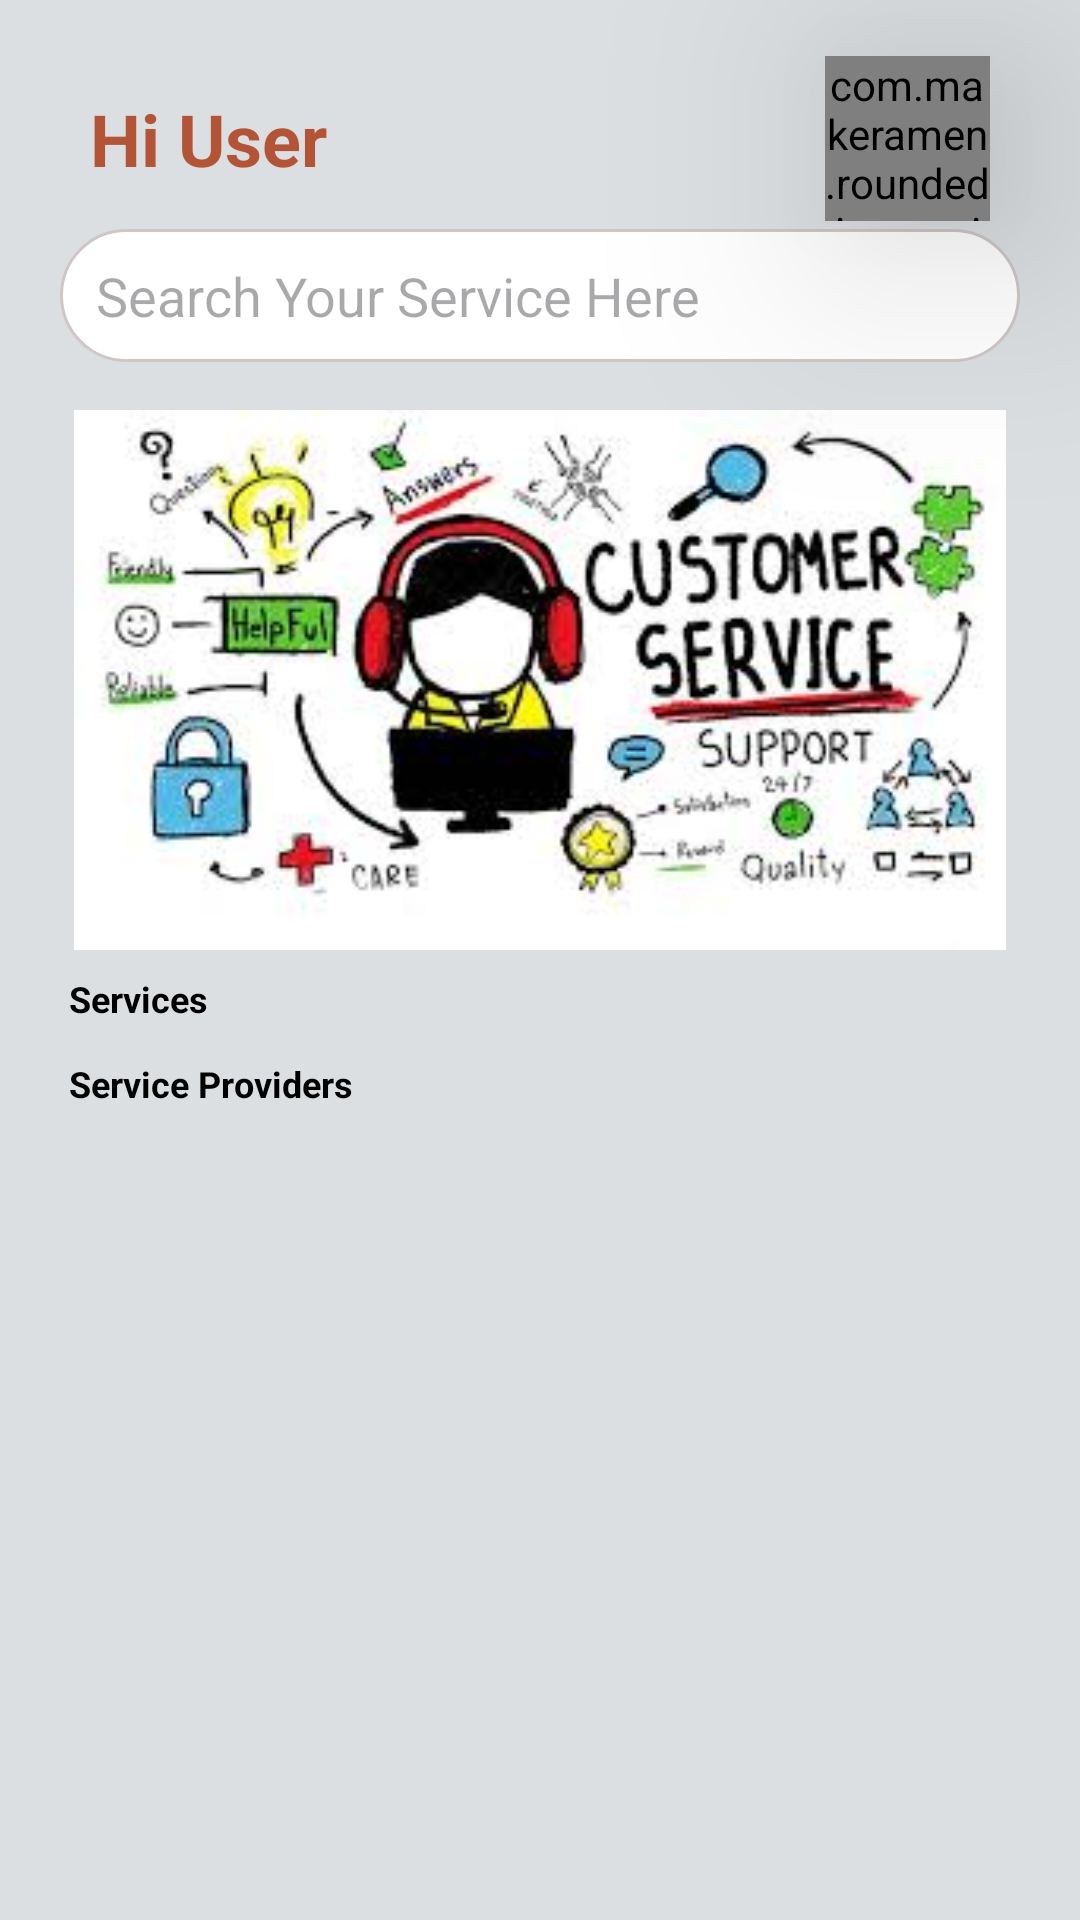

Reconstruct the res/layout file that produces this screen, plus the resources it refers to.
<!-- AndroidManifest.xml: application theme Theme.DailyCare -->
<!-- res/layout/fragment_home.xml -->
<?xml version="1.0" encoding="utf-8"?>
<androidx.constraintlayout.widget.ConstraintLayout
    xmlns:android="http://schemas.android.com/apk/res/android"
    xmlns:app="http://schemas.android.com/apk/res-auto"
    xmlns:tools="http://schemas.android.com/tools"
    android:layout_width="match_parent"
    android:layout_height="match_parent"
    android:background="#DCDFE2"
    android:focusable="true"
    android:focusableInTouchMode="true"
    tools:context=".Fragments.HomeFragment">
    <ScrollView
        android:layout_width="match_parent"
        android:layout_height="0dp"
        app:layout_constraintBottom_toBottomOf="parent"
        app:layout_constraintEnd_toEndOf="parent"
        app:layout_constraintHorizontal_bias="0.0"
        app:layout_constraintStart_toStartOf="parent"
        app:layout_constraintTop_toTopOf="parent"
        app:layout_constraintVertical_bias="1.0"
        tools:ignore="SpeakableTextPresentCheck,UselessParent">

        <LinearLayout
            android:layout_width="match_parent"
            android:layout_height="wrap_content"
            android:orientation="vertical">

            <androidx.constraintlayout.widget.ConstraintLayout
                android:layout_width="match_parent"
                android:layout_height="match_parent">

                <TextView
                    android:id="@+id/userName"
                    android:layout_width="wrap_content"
                    android:layout_height="wrap_content"
                    android:layout_marginStart="30dp"
                    android:layout_marginTop="30dp"
                    android:text="Hi User"
                    android:textColor="#B45436"
                    android:textSize="24dp"
                    android:textStyle="bold"
                    app:layout_constraintStart_toStartOf="parent"
                    app:layout_constraintTop_toTopOf="parent" />

                <EditText
                    android:id="@+id/serviceSearchBox"
                    android:layout_width="0dp"
                    android:layout_height="wrap_content"
                    android:layout_marginTop="14dp"
                    android:background="@drawable/search_edit_background"
                    android:drawableStart="@drawable/search"
                    android:drawablePadding="8dp"
                    android:ems="10"
                    android:hint="Search Your Service Here"
                    android:inputType="textPersonName"
                    android:padding="10dp"
                    android:paddingStart="12dp"
                    android:textColor="@color/black"
                    android:textSize="18dp"
                    app:layout_constraintEnd_toEndOf="@+id/constraintLayout"
                    app:layout_constraintStart_toStartOf="@+id/constraintLayout"
                    app:layout_constraintTop_toBottomOf="@+id/userName" />


                <com.makeramen.roundedimageview.RoundedImageView
                    android:id="@+id/userProfile"
                    android:layout_width="55dp"
                    android:layout_height="55dp"
                    android:layout_marginEnd="30dp"
                    android:clickable="true"
                    android:elevation="50dp"
                    android:scaleType="fitCenter"
                    android:src="@drawable/profile"
                    app:layout_constraintBottom_toBottomOf="@+id/userName"
                    app:layout_constraintEnd_toEndOf="parent"
                    app:layout_constraintTop_toTopOf="@+id/userName"
                    app:riv_border_color="#333333"
                    app:riv_corner_radius="10dip"
                    app:riv_mutate_background="true"
                    app:riv_oval="true"
                    android:focusable="true" />

                <androidx.constraintlayout.widget.ConstraintLayout
                    android:id="@+id/constraintLayout"
                    android:layout_width="match_parent"
                    android:layout_height="match_parent"
                    android:layout_marginStart="20dp"
                    android:layout_marginTop="16dp"
                    android:layout_marginEnd="20dp"
                    android:background="@drawable/card_background"
                    app:layout_constraintEnd_toEndOf="parent"
                    app:layout_constraintStart_toStartOf="parent"
                    app:layout_constraintTop_toBottomOf="@+id/serviceSearchBox">

                    <ImageView
                        android:id="@+id/imageView4"
                        android:layout_width="match_parent"
                        android:layout_height="180dp"
                        android:src="@drawable/img_4"
                        app:layout_constraintEnd_toEndOf="parent"
                        app:layout_constraintStart_toStartOf="parent"
                        app:layout_constraintTop_toTopOf="parent" />

                </androidx.constraintlayout.widget.ConstraintLayout>



                <TextView
                    android:id="@+id/textView9"
                    android:layout_width="wrap_content"
                    android:layout_height="wrap_content"
                    android:layout_marginStart="3dp"
                    android:layout_marginTop="8dp"
                    android:text="Services"
                    android:textColor="@color/black"
                    android:textSize="12dp"
                    android:textStyle="bold"
                    app:layout_constraintStart_toStartOf="@+id/serviceSearchBox"
                    app:layout_constraintTop_toBottomOf="@+id/constraintLayout" />

                <androidx.recyclerview.widget.RecyclerView
                    android:id="@+id/servicesView"
                    android:layout_width="match_parent"
                    android:layout_height="wrap_content"
                    android:clipToPadding="false"
                    android:paddingStart="20dp"
                    android:paddingEnd="20dp"
                    app:layout_constraintEnd_toEndOf="parent"
                    app:layout_constraintStart_toStartOf="parent"
                    app:layout_constraintTop_toBottomOf="@id/textView9" />


                <TextView
                    android:id="@+id/textView16"
                    android:layout_width="wrap_content"
                    android:layout_height="wrap_content"
                    android:layout_marginStart="3dp"
                    android:layout_marginTop="12dp"
                    android:text="Service Providers"
                    android:textColor="@color/black"
                    android:textSize="12dp"
                    android:textStyle="bold"
                    app:layout_constraintStart_toStartOf="@+id/serviceSearchBox"
                    app:layout_constraintTop_toBottomOf="@+id/servicesView" />

                <androidx.recyclerview.widget.RecyclerView
                    android:id="@+id/servieProviderView"
                    android:layout_width="match_parent"
                    android:layout_height="wrap_content"
                    android:layout_marginBottom="10dp"
                    android:paddingBottom="15dp"
                    app:layout_constraintEnd_toEndOf="parent"
                    app:layout_constraintStart_toStartOf="parent"
                    app:layout_constraintTop_toBottomOf="@id/textView16" />
            </androidx.constraintlayout.widget.ConstraintLayout>
        </LinearLayout>
    </ScrollView>

</androidx.constraintlayout.widget.ConstraintLayout>
<!-- resources referenced by this layout -->
<resources>
  <color name="black">#FF000000</color>
  <!-- drawable img_4: png bitmap (drawable-xxhdpi, 71820 bytes) -->
  <!-- drawable search_edit_background (drawable) -->
  <?xml version="1.0" encoding="utf-8"?>
  <selector xmlns:android="http://schemas.android.com/apk/res/android">
  <item>
      <shape android:shape="rectangle">
          <solid android:color="@color/white"/>
          <corners android:radius="50dp"/>
          <stroke android:color="#CFC6C6" android:width="1dp"/>
      </shape>
  </item>
  </selector>
  <style name="Theme.DailyCare" parent="Theme.Material3.DayNight.NoActionBar">
          
          <item name="colorPrimary">@color/purple_500</item>
          <item name="colorPrimaryVariant">#FF9800</item>
          <item name="colorOnPrimary">@color/white</item>
          
          <item name="colorSecondary">@color/teal_200</item>
          <item name="colorSecondaryVariant">@color/teal_700</item>
          <item name="colorOnSecondary">@color/black</item>
          
          <item name="android:statusBarColor">?attr/colorPrimaryVariant</item>
          
      </style>
  <color name="white">#FFFFFFFF</color>
  <color name="purple_500">#FF6200EE</color>
  <color name="teal_200">#FF03DAC5</color>
  <color name="teal_700">#FF018786</color>
</resources>
